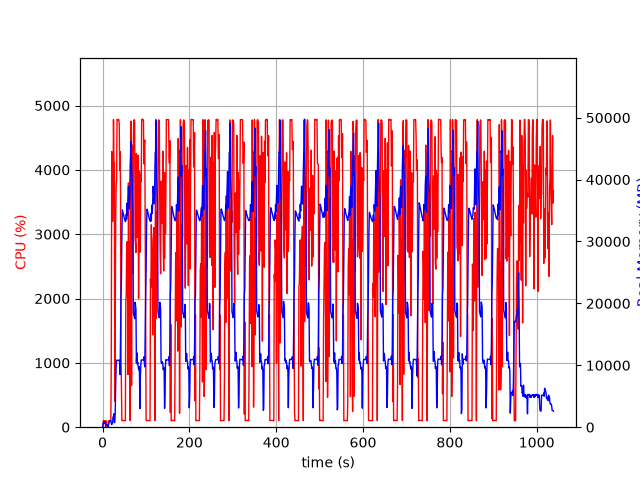

The data file committed next to this chart (first rows):
elapsed_time, nproc, cpu, mem_real, mem_virtual
4.124641418457031e-05, 1, 0.0, 7.895, 3185
1.006, 6, 28.8, 423.8, 2662
2.013, 4, 102.2, 753.8, 2466
3.021, 5, 100.2, 896.2, 2991
4.029, 3, 99.3, 630.3, 2089
5.036, 3, 99.2, 724.2, 2201
6.044, 3, 100.3, 872.8, 2335
7.05, 4, 4.0, 421, 1949
8.058, 3, 100.2, 401.3, 1725
9.066, 3, 1.0, 322.6, 1609
10.07, 3, 2.0, 265, 1550
11.08, 4, 5.0, 413, 1995
12.09, 2, 1.0, 34.32, 3239
13.09, 1, 86.4, 181.9, 938.2
14.1, 1, 100.3, 445.9, 1898
15.11, 1, 99.3, 705.9, 3184
16.12, 1, 99.3, 989.9, 3184
17.12, 1, 100.2, 1060, 2672
18.13, 1, 100.0, 1060, 2672
19.14, 1, 100.2, 1060, 2672
20.15, 1, 1157, 565.6, 6654
21.17, 1, 4282, 420.8, 6676
22.19, 1, 4064, 596.9, 6690
23.19, 1, 3199, 744.4, 7262
24.2, 1, 3659, 1656, 7262
25.22, 1, 4781, 1656, 7262
26.24, 1, 4109, 2169, 7262
27.26, 1, 4111, 732.6, 7270
28.28, 1, 404.5, 808.7, 8294
29.28, 1, 1809, 2618, 9378
30.33, 1, 3261, 7020, 15788
31.35, 1, 3742, 9936, 22968
32.36, 1, 3832, 10830, 22968
33.38, 1, 4785, 10814, 22968
34.39, 1, 4781, 10810, 22968
35.41, 1, 4775, 10807, 22968
36.43, 1, 4783, 10807, 22968
37.44, 1, 4783, 10807, 22968
38.46, 1, 4708, 10833, 22968
39.47, 1, 3990, 10405, 22968
40.48, 1, 4282, 8494, 23277
41.49, 1, 3619, 14798, 38305
42.5, 1, 1168, 21300, 38305
43.51, 1, 680.1, 23982, 58785
44.52, 1, 102.1, 31049, 58785
45.53, 1, 103.1, 35122, 58785
46.54, 1, 103.2, 34844, 58785
47.54, 1, 103.2, 34592, 58785
48.55, 1, 104.3, 34235, 58785
49.56, 1, 103.2, 33899, 58785
50.57, 1, 103.2, 33650, 58785
51.57, 1, 100.2, 33416, 58785
52.58, 1, 101.3, 33211, 58785
53.59, 1, 1924, 33348, 58785
54.6, 1, 2075, 34412, 58785
55.62, 1, 2828, 33637, 58785
56.63, 1, 2885, 36203, 58785
57.65, 1, 2269, 34230, 58785
58.68, 1, 819.1, 37065, 83361
59.69, 1, 3797, 38866, 83361
... 965 more rows
